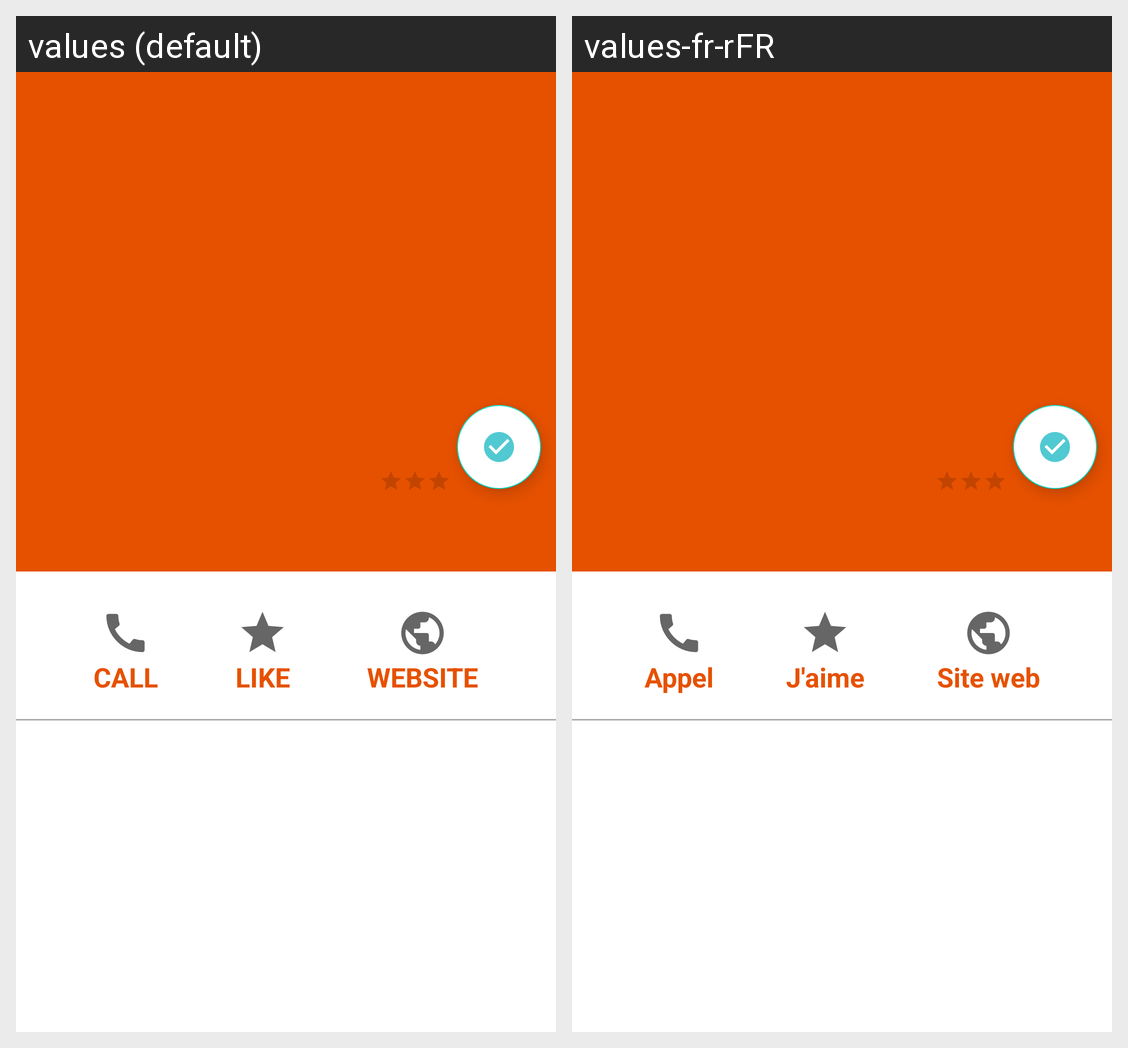

The Android screen above is rendered under two locales of the same app. Produce the string resources it draws, with the default and per-locale values.
Android screen res/layout/activity_restaurant_detail.xml rendered under 2 locales, left to right: values (default), values-fr-rFR. Device: Nexus 5 (rendered at 1080×1920; each locale shown at half size, 540×960, under a caption strip naming it); theme AppTheme.
Strings drawn on this screen, with the default value and each locale's value (text and hints the layout hard-codes, and strings that could not be matched under every locale, appear in the picture but are not listed):

call_text
  values: CALL
  values-fr-rFR: Appel

like_text
  values: LIKE
  values-fr-rFR: J'aime

website_text
  values: WEBSITE
  values-fr-rFR: Site web
